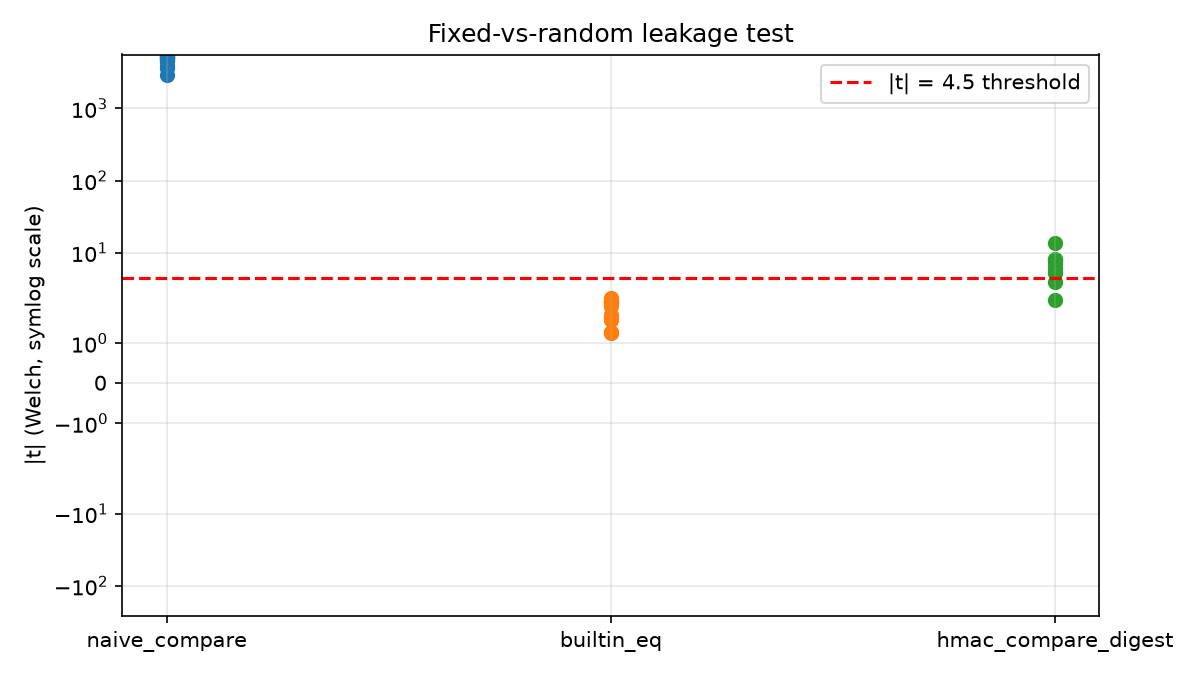

The data file committed next to this chart (first rows):
target, repeat, t_value, median_diff_ns, leak
naive_compare, 0, 2951, 267.1, True
naive_compare, 1, 4497, 265.3, True
naive_compare, 2, 3832, 264.9, True
naive_compare, 3, 4983, 287.7, True
naive_compare, 4, 5141, 284.9, True
naive_compare, 5, 3671, 267.3, True
naive_compare, 6, 5012, 275.5, True
naive_compare, 7, 4696, 264.3, True
naive_compare, 8, 5328, 269.1, True
naive_compare, 9, 5165, 272.1, True
builtin_eq, 0, 1.245, 0.02, False
builtin_eq, 1, 2.089, 0.0, False
builtin_eq, 2, 2.323, 0.02, False
builtin_eq, 3, 2.071, 0.0, False
builtin_eq, 4, 1.582, 0.02, False
builtin_eq, 5, 1.71, 0.0, False
builtin_eq, 6, 2.033, 0.0, False
builtin_eq, 7, 2.162, 0.0, False
builtin_eq, 8, 1.934, 0.0, False
builtin_eq, 9, 1.266, 0.0, False
hmac_compare_digest, 0, 2.23, 0.02, False
hmac_compare_digest, 1, 8.017, 0.2, True
hmac_compare_digest, 2, 5.47, 0.2, True
hmac_compare_digest, 3, 7.172, 0.2, True
hmac_compare_digest, 4, 7.984, 0.02, True
hmac_compare_digest, 5, 3.909, 0.2, False
hmac_compare_digest, 6, 6.105, 0.2, True
hmac_compare_digest, 7, 13.41, 0.4, True
hmac_compare_digest, 8, 5.162, 0.2, True
hmac_compare_digest, 9, 8.289, 0.38, True
